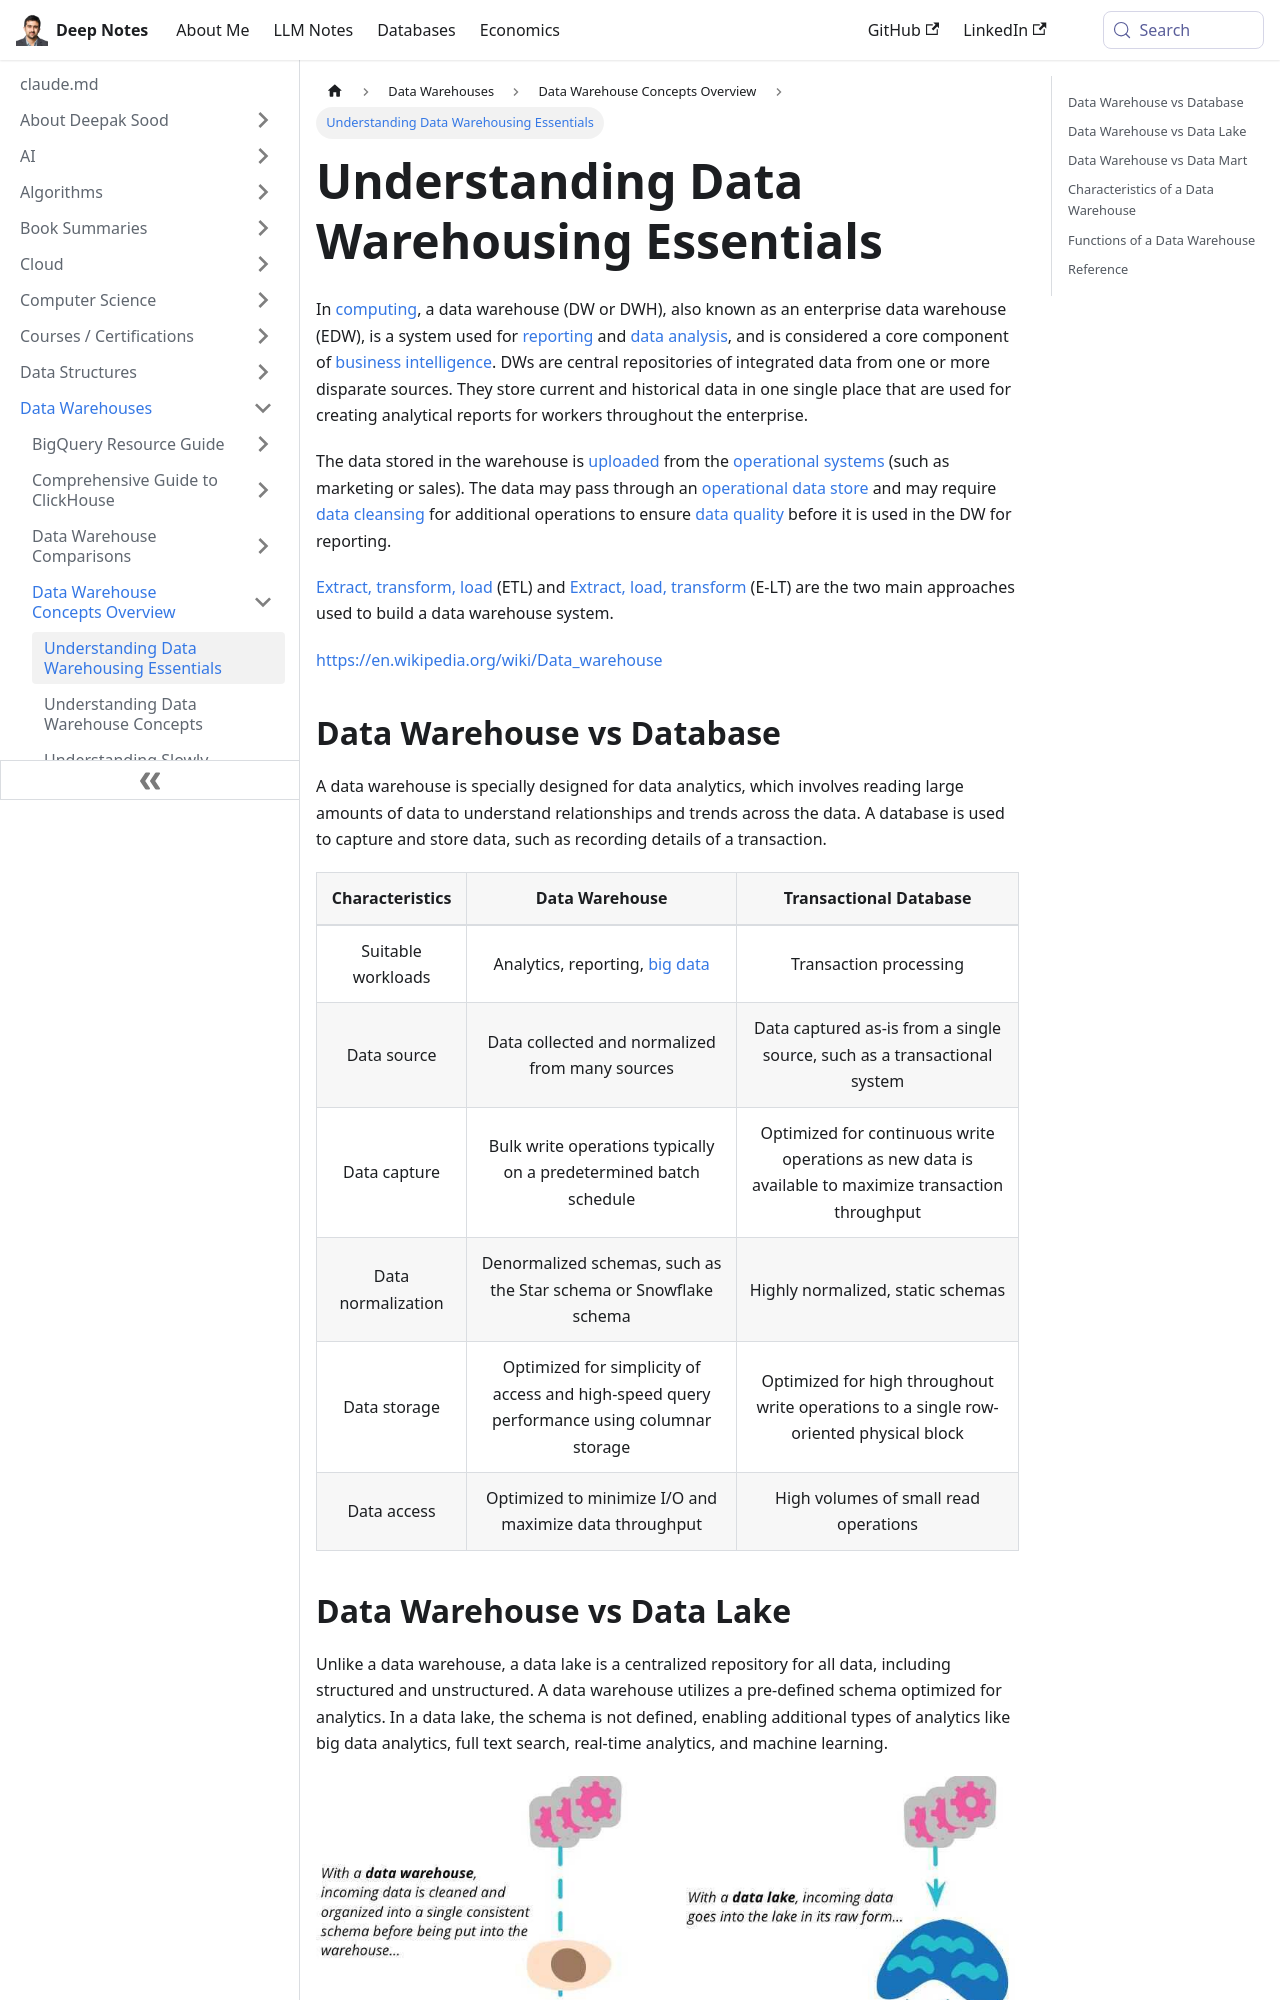

repository: deepaksood619/deepaksood619.github.io · page: data-warehouses/concepts/01-intro/index.html · generator: docusaurus

# Data Warehousing

In [computing](https://en.wikipedia.org/wiki/Computing), a data warehouse (DW or DWH), also known as an enterprise data warehouse (EDW), is a system used for [reporting](https://en.wikipedia.org/wiki/Business_reporting) and [data analysis](https://en.wikipedia.org/wiki/Data_analysis), and is considered a core component of [business intelligence](https://en.wikipedia.org/wiki/Business_intelligence). DWs are central repositories of integrated data from one or more disparate sources. They store current and historical data in one single place that are used for creating analytical reports for workers throughout the enterprise.

The data stored in the warehouse is [uploaded](https://en.wikipedia.org/wiki/Upload) from the [operational systems](https://en.wikipedia.org/wiki/Operational_system) (such as marketing or sales). The data may pass through an [operational data store](https://en.wikipedia.org/wiki/Operational_data_store) and may require [data cleansing](https://en.wikipedia.org/wiki/Data_cleansing) for additional operations to ensure [data quality](https://en.wikipedia.org/wiki/Data_quality) before it is used in the DW for reporting.

[Extract, transform, load](https://en.wikipedia.org/wiki/Extract,_transform,_load) (ETL) and [Extract, load, transform](https://en.wikipedia.org/wiki/Extract,_load,_transform) (E-LT) are the two main approaches used to build a data warehouse system.

https://en.wikipedia.org/wiki/Data_warehouse

## Data Warehouse vs Database

A data warehouse is specially designed for data analytics, which involves reading large amounts of data to understand relationships and trends across the data. A database is used to capture and store data, such as recording details of a transaction.

| **Characteristics** | **Data Warehouse** | **Transactional Database** |
|:---:|:---:|:---:|
| Suitable workloads | Analytics, reporting, [big data](https://aws.amazon.com/big-data/what-is-big-data/) | Transaction processing |
| Data source | Data collected and normalized from many sources | Data captured as-is from a single source, such as a transactional system |
| Data capture | Bulk write operations typically on a predetermined batch schedule | Optimized for continuous write operations as new data is available to maximize transaction throughput |
| Data normalization | Denormalized schemas, such as the Star schema or Snowflake schema | Highly normalized, static schemas |
| Data storage | Optimized for simplicity of access and high-speed query performance using columnar storage | Optimized for high throughout write operations to a single row-oriented physical block |
| Data access | Optimized to minimize I/O and maximize data throughput | High volumes of small read operations |
